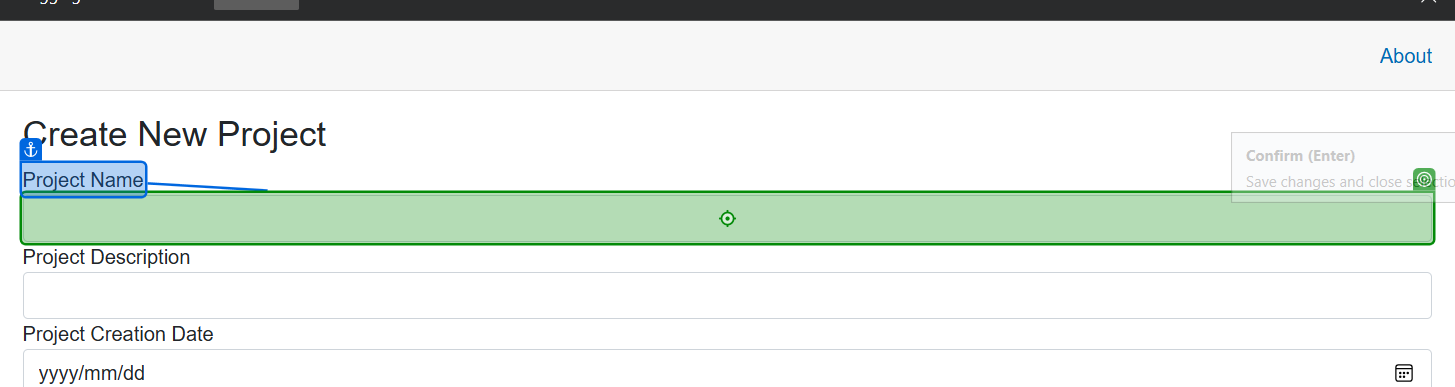
Workflow: Projects

Step 1: type "CurrentRow["ProjectName"].ToString()" into the text box 'Project Name' in window 'techtrendstelemetryportal.azurewebsites.net/create-project' (msedge.exe)

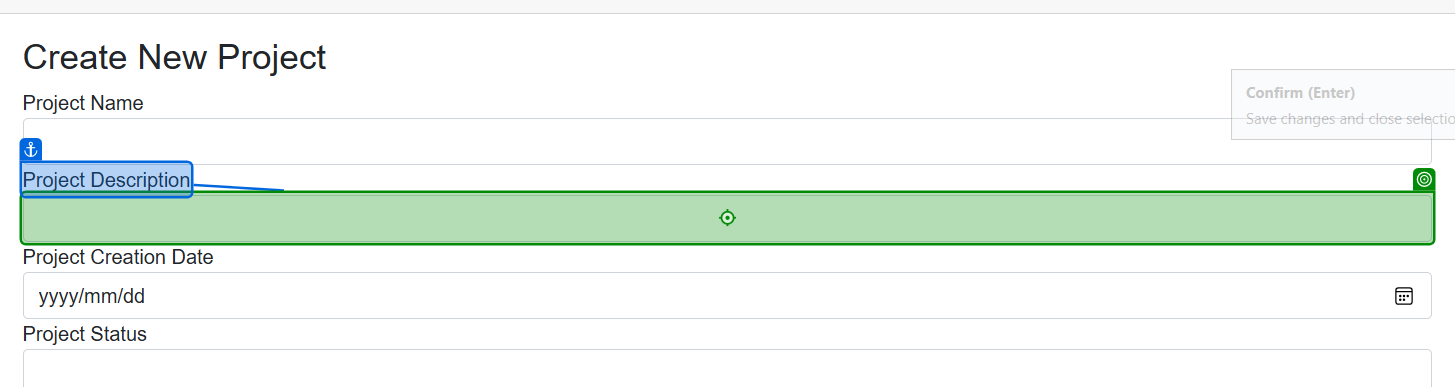
Step 2: type "CurrentRow["ProjectDescription"].ToString()" into the text box 'Project Description' in window 'techtrendstelemetryportal.azurewebsites.net/create-project' (msedge.exe)

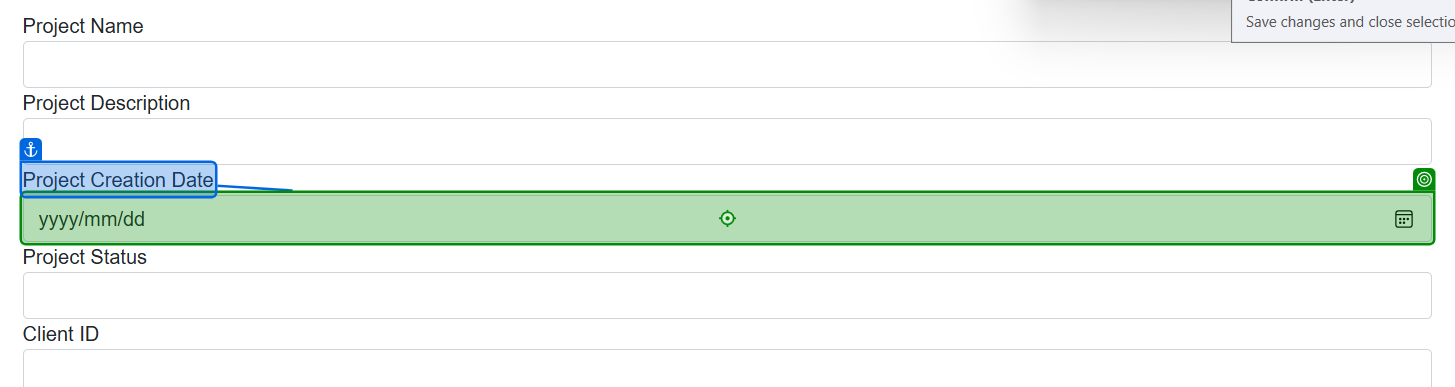
Step 3: type ""00" + DateTime.ParseExact(CurrentRow["ProjectCreationDate"].ToString(), "MM/dd/yyyy HH:mm:ss", System.Globalization.CultureInfo.InvariantCulture).ToString("yyyy/MM/dd")" into the text box 'Project Creation Date' in window 'techtrendstelemetryportal.azurewebsites.net/create-project' (msedge.exe)

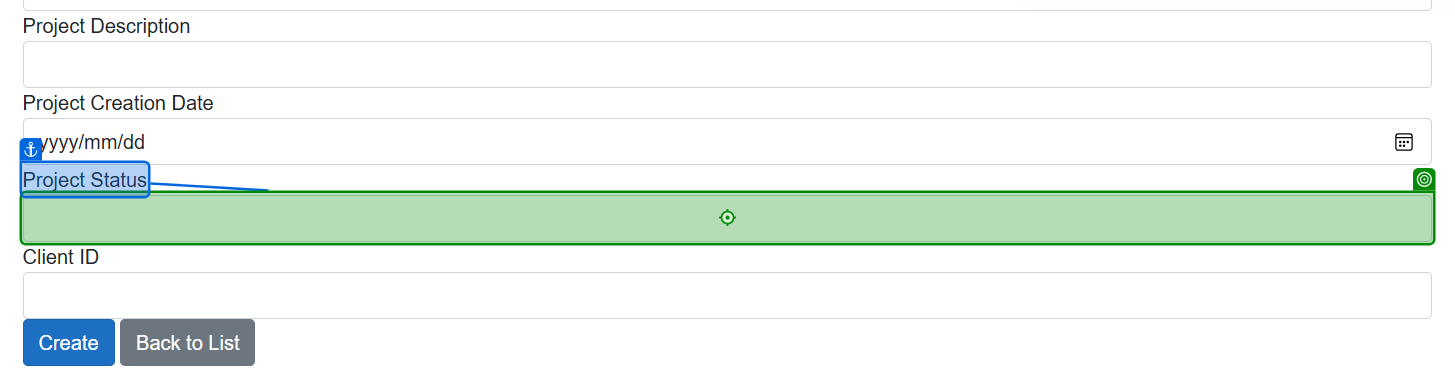
Step 4: type "CurrentRow["ProjectStatus"].ToString()" into the text box 'Project Status' in window 'techtrendstelemetryportal.azurewebsites.net/create-project' (msedge.exe)

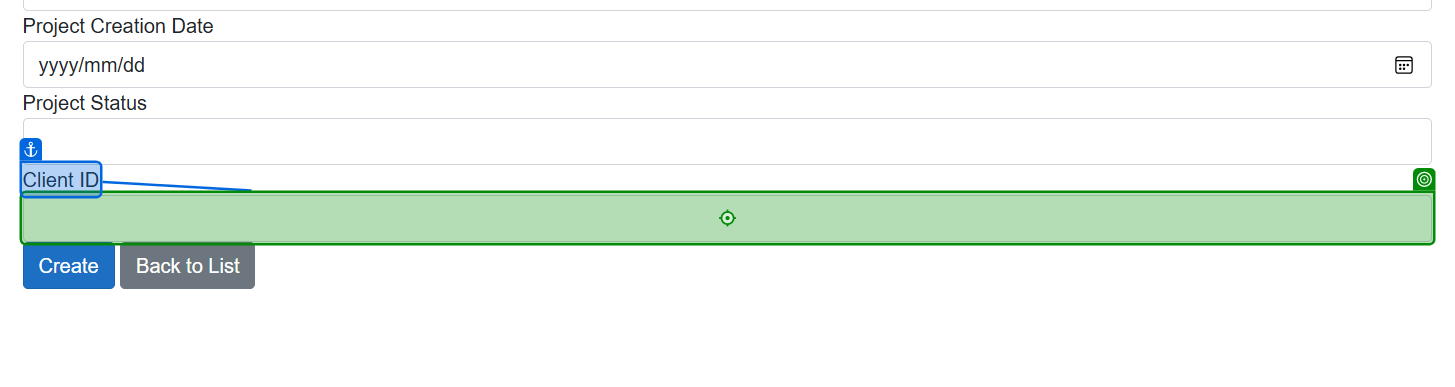
Step 5: type "CurrentRow["ClientID"].ToString()" into the text box in window 'techtrendstelemetryportal.azurewebsites.net/create-project' (msedge.exe)

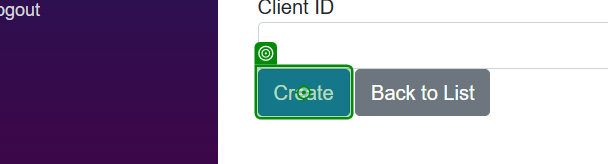
Step 6: click on the button 'Create' in window 'techtrendstelemetryportal.azurewebsites.net/create-project' (msedge.exe)
